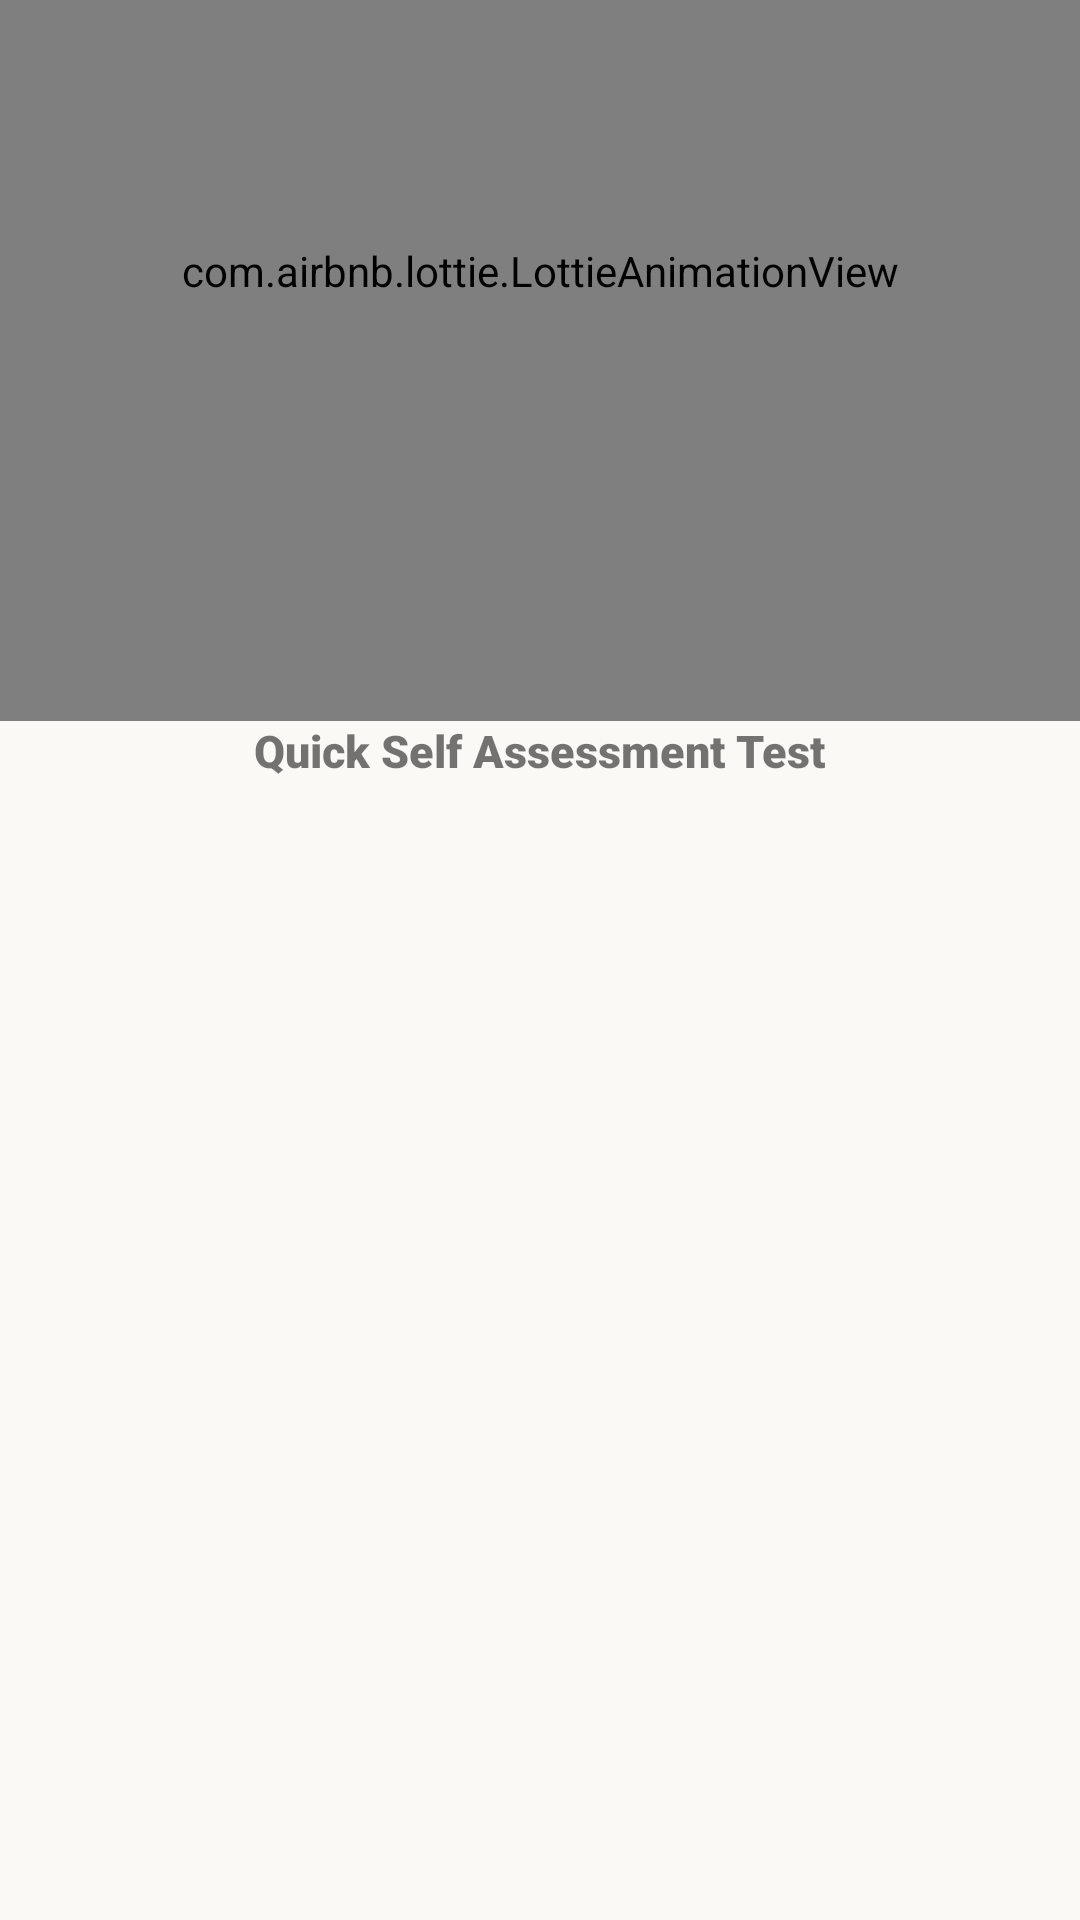

Produce the Android XML layout that renders to this screen, including the resource entries it uses.
<!-- AndroidManifest.xml: application theme Theme.Hope -->
<!-- res/layout/activity_splash_self_asses.xml -->
<?xml version="1.0" encoding="utf-8"?>
<androidx.constraintlayout.widget.ConstraintLayout xmlns:android="http://schemas.android.com/apk/res/android"
    xmlns:app="http://schemas.android.com/apk/res-auto"
    xmlns:tools="http://schemas.android.com/tools"
    android:layout_width="match_parent"
    android:background="@color/background"
    android:layout_height="match_parent"
    tools:context=".splash_SelfAsses">


    <com.airbnb.lottie.LottieAnimationView
        android:id="@+id/lottieAnimationView"
        android:layout_width="match_parent"
        android:layout_height="300dp"
        android:layout_marginBottom="400dp"
        app:layout_constraintBottom_toBottomOf="parent"
        app:layout_constraintEnd_toEndOf="parent"
        app:layout_constraintStart_toStartOf="parent"
        app:lottie_autoPlay="true"
        app:lottie_loop="false"
        app:lottie_rawRes="@raw/selfassessplashanim" />


    <TextView
        android:layout_width="wrap_content"
        android:layout_height="wrap_content"
        android:text="Quick Self Assessment Test"
        app:layout_constraintEnd_toEndOf="parent"
        android:fontFamily="sans-serif-black"
        android:textSize="15dp"
        app:layout_constraintStart_toStartOf="parent"
        app:layout_constraintTop_toBottomOf="@+id/lottieAnimationView" />

    <ImageView
        android:layout_width="150dp"
        android:layout_height="wrap_content"
        android:src="@drawable/who_icon"
        app:layout_constraintBottom_toBottomOf="parent"
        app:layout_constraintEnd_toEndOf="parent"
        android:layout_marginBottom="40dp"
        app:layout_constraintStart_toStartOf="parent" />




</androidx.constraintlayout.widget.ConstraintLayout>
<!-- resources referenced by this layout -->
<resources>
  <color name="background">#FAF9F6</color>
  <style name="Theme.Hope" parent="Theme.MaterialComponents.DayNight.NoActionBar">
          
          <item name="colorPrimary">@color/active</item>
          <item name="colorPrimaryVariant">@color/active</item>
          <item name="colorOnPrimary">@color/purple_700</item>
          
          <item name="colorSecondary">@color/active</item>
          <item name="colorSecondaryVariant">@color/teal_700</item>
          <item name="colorOnSecondary">@color/black</item>
          
          <item name="android:statusBarColor" tools:targetApi="l">?attr/colorPrimaryVariant</item>
          
      </style>
  <color name="active">#D1444A</color>
  <color name="purple_700">#FF3700B3</color>
  <color name="teal_700">#FF018786</color>
  <color name="black">#FF000000</color>
</resources>
